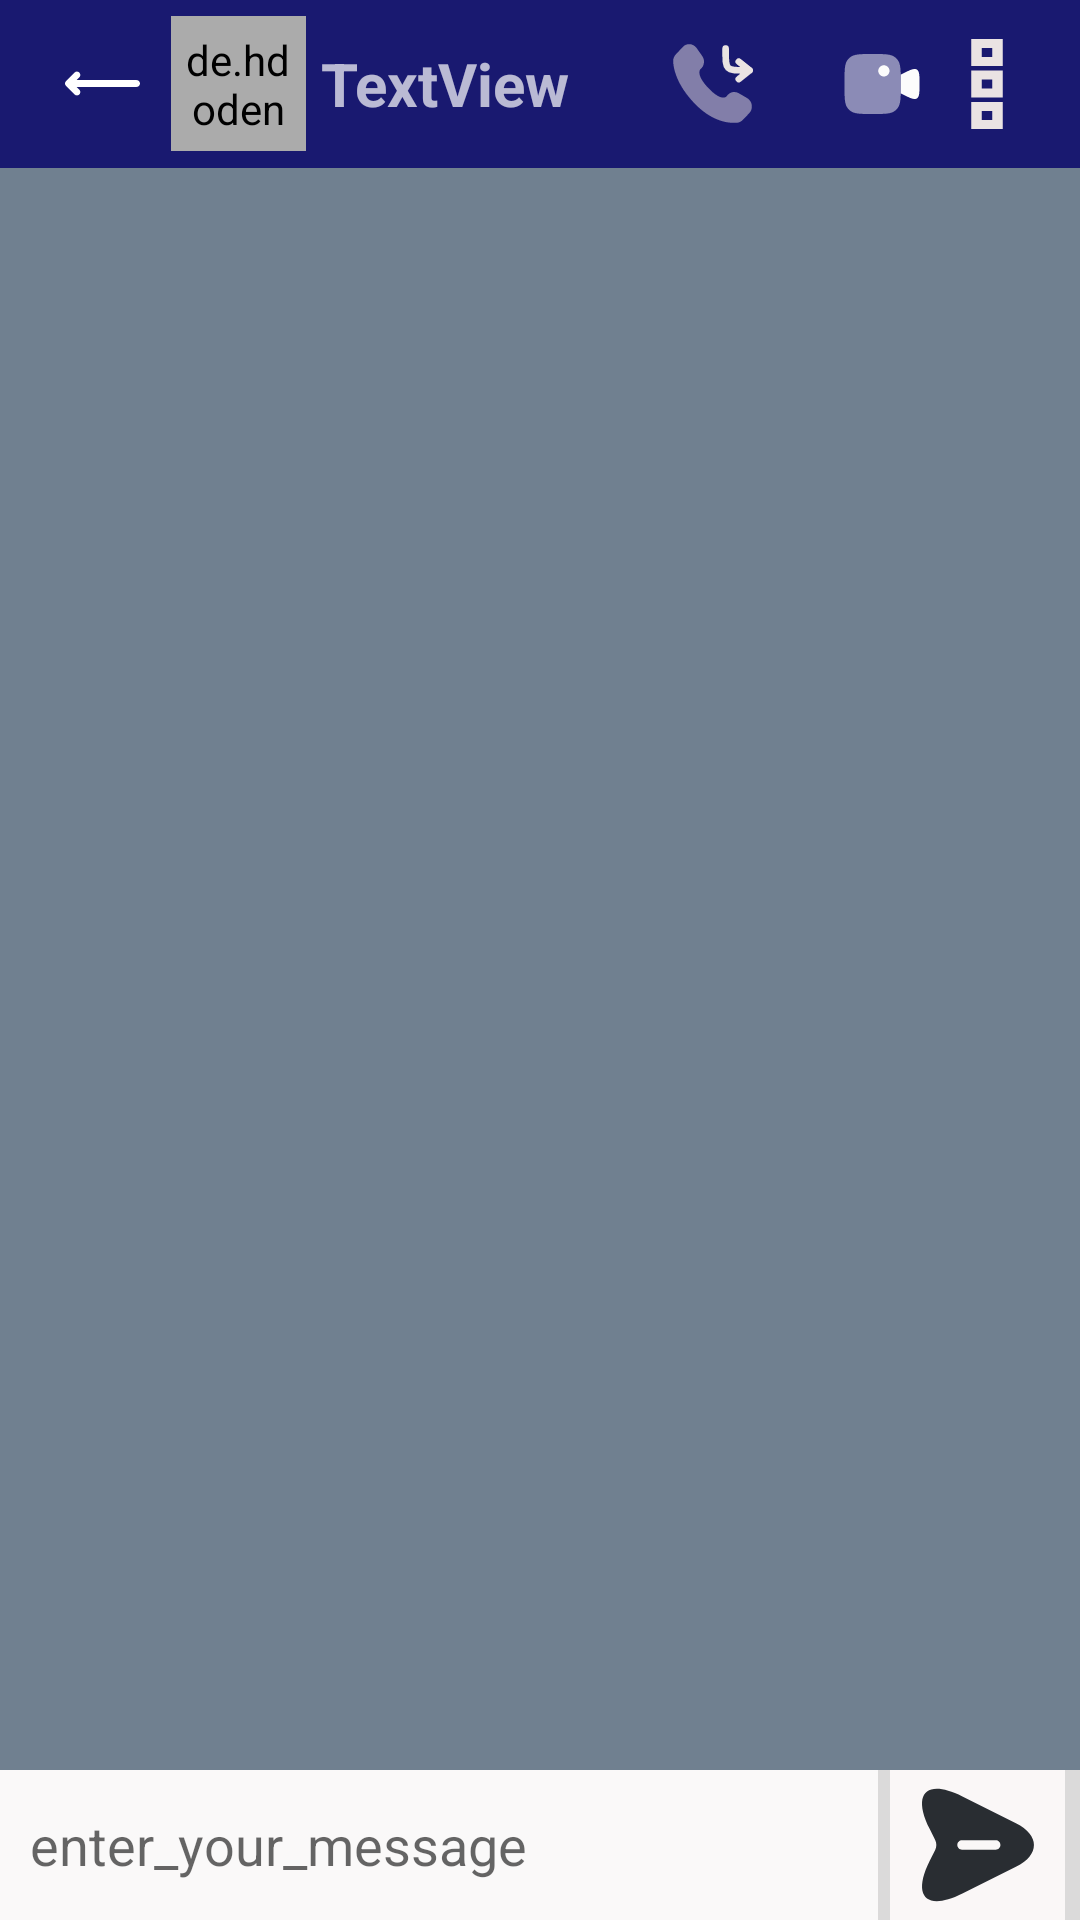

This screen was rendered from an Android layout file. Write that file and the resources it references.
<!-- AndroidManifest.xml: application theme Theme.WhatsApp -->
<!-- res/layout/activity_group_chat.xml -->
<?xml version="1.0" encoding="utf-8"?>
<RelativeLayout xmlns:android="http://schemas.android.com/apk/res/android"
    xmlns:app="http://schemas.android.com/apk/res-auto"
    xmlns:tools="http://schemas.android.com/tools"
    android:layout_width="match_parent"
    android:layout_height="match_parent"
    android:backgroundTint="#DBDADA"
    tools:context=".GroupChatActivity"
    android:background="@color/SlateGray"
    >

    <androidx.recyclerview.widget.RecyclerView
        android:id="@+id/chatRecyclarView"
        android:layout_width="match_parent"
        android:layout_height="match_parent"
         android:background="@color/SlateGray"
        android:layout_below="@+id/toolbar"
        android:layout_above="@+id/linear"
        />
    <LinearLayout
        android:id="@+id/linear"
        android:layout_width="match_parent"
        android:layout_height="wrap_content"
        android:orientation="horizontal"
        android:layout_alignParentBottom="true">

        <EditText
            android:id="@+id/etMessage"
            android:layout_width="wrap_content"
            android:layout_height="50dp"
            android:layout_weight="10"
            android:background="#FAF9F9"
            android:ems="10"
            android:hint="enter_your_message"
            android:inputType="text"
            android:padding="10dp" />

        <ImageView
            android:id="@+id/send"
            android:layout_width="50dp"
            android:layout_height="50dp"
            android:layout_marginLeft="4dp"
            android:layout_marginRight="5dp"
            android:layout_weight="1"
            android:background="#FAF7F7"
            android:src="@drawable/send"
            app:srcCompat="@drawable/send"
            tools:srcCompat="@drawable/send" />
    </LinearLayout>



    <androidx.appcompat.widget.Toolbar
        android:id="@+id/toolbar"
        android:layout_width="match_parent"
        android:layout_height="wrap_content"
        android:background="@color/MidnightBlue"
        android:minHeight="?attr/actionBarSize"
        android:theme="?attr/actionBarTheme">


        <androidx.constraintlayout.widget.ConstraintLayout
            android:layout_width="match_parent"
            android:layout_height="match_parent">


            <ImageView
                android:id="@+id/backArrow"
                android:layout_width="36dp"
                android:layout_height="25dp"

                app:layout_constraintBottom_toBottomOf="parent"
                app:layout_constraintTop_toTopOf="parent"

                android:src="@drawable/left"


                app:tint="@color/white"
                tools:ignore="MissingConstraints"
                tools:layout_editor_absoluteX="4dp" />

            <de.hdodenhof.circleimageview.CircleImageView
                android:id="@+id/profile_image"
                android:layout_width="45dp"
                android:layout_height="45dp"
                android:layout_marginStart="5dp"
                android:backgroundTint="#ABABAB"
                android:padding="5dp"
                android:scrollbarSize="12dp"
                android:src="@drawable/user_profile_4255"
                app:tint="#B2B1B1"
                app:civ_border_color="#FF000000"
                app:civ_border_width="2dp"
                app:layout_constraintStart_toEndOf="@+id/backArrow"
                tools:ignore="MissingConstraints"
                tools:layout_editor_absoluteY="0dp" />

            <TextView
                android:id="@+id/userName"
                android:layout_width="wrap_content"
                android:layout_height="wrap_content"
                android:layout_marginStart="5dp"
                android:text="@string/textview"
                android:textSize="20sp"
                android:textStyle="bold"
                app:layout_constraintBottom_toBottomOf="parent"
                app:layout_constraintStart_toEndOf="@+id/profile_image"
                app:layout_constraintTop_toTopOf="parent"
                app:layout_constraintVertical_bias="0.5" />

            <ImageView
                android:id="@+id/imageView5"
                android:layout_width="73dp"
                android:layout_height="35dp"
                android:layout_marginEnd="5dp"
                app:tint="#EAE3E3"
                app:layout_constraintBottom_toBottomOf="parent"
                app:layout_constraintEnd_toStartOf="@+id/imageView6"
                app:layout_constraintTop_toTopOf="parent"
                app:layout_constraintVertical_bias="0.5"
                android:src="@drawable/call_dropped_svgrepo_com"
                tools:ignore="MissingConstraints"
                android:contentDescription="TODO" />

            <ImageView
                android:id="@+id/imageView6"
                android:layout_width="wrap_content"
                android:layout_height="wrap_content"
                android:layout_marginEnd="5dp"
                app:layout_constraintBottom_toBottomOf="parent"
                app:layout_constraintEnd_toStartOf="@+id/imageView7"
                app:layout_constraintTop_toTopOf="parent"
                app:layout_constraintVertical_bias="0.5"
                android:src="@drawable/videocamera_record_svgrepo_com"
                app:tint="#FCFCFC"
                tools:ignore="MissingConstraints" />

            <ImageView
                android:id="@+id/imageView7"
                android:layout_width="wrap_content"
                android:layout_height="wrap_content"
                android:layout_marginEnd="16dp"
                app:tint="#EAE3E3"
                app:layout_constraintBottom_toBottomOf="parent"
                app:layout_constraintEnd_toEndOf="parent"
                app:layout_constraintTop_toTopOf="parent"
                app:layout_constraintVertical_bias="0.5"
                android:src="@drawable/menu_option_1375_svgrepo_com" />

        </androidx.constraintlayout.widget.ConstraintLayout>

    </androidx.appcompat.widget.Toolbar>


</RelativeLayout>
<!-- resources referenced by this layout -->
<resources>
  <color name="MidnightBlue">#191970</color>
  <color name="SlateGray">#708090</color>
  <color name="white">#FFFFFFFF</color>
  <!-- drawable left (drawable) -->
  <vector android:height="34dp" android:viewportHeight="330"
      android:viewportWidth="330" android:width="34dp" xmlns:android="http://schemas.android.com/apk/res/android">
      <path android:fillColor="#000000" android:pathData="M315,150H51.21l11.89,-11.89c5.86,-5.86 5.86,-15.35 0,-21.21c-5.86,-5.86 -15.35,-5.86 -21.21,0l-37.5,37.5c-5.86,5.86 -5.86,15.35 0,21.21l37.5,37.5c2.93,2.93 6.77,4.39 10.61,4.39c3.84,0 7.68,-1.46 10.61,-4.39c5.86,-5.86 5.86,-15.35 0,-21.21L51.21,180H315c8.28,0 15,-6.72 15,-15S323.28,150 315,150z"/>
  </vector>
  <!-- drawable menu_option_1375_svgrepo_com (drawable) -->
  <vector android:height="30dp" android:viewportHeight="20"
      android:viewportWidth="20" android:width="30dp" xmlns:android="http://schemas.android.com/apk/res/android">
      <path android:fillColor="#000000" android:fillType="evenOdd"
          android:pathData="M8.833,18L11.167,18L11.167,16L8.833,16L8.833,18ZM6.5,20L13.5,20L13.5,14L6.5,14L6.5,20ZM8.833,11L11.167,11L11.167,9L8.833,9L8.833,11ZM6.5,13L13.5,13L13.5,7L6.5,7L6.5,13ZM8.833,4L11.167,4L11.167,2L8.833,2L8.833,4ZM6.5,6L13.5,6L13.5,0L6.5,0L6.5,6Z"
          android:strokeColor="#00000000" android:strokeWidth="1"/>
  </vector>
  <!-- drawable send (drawable) -->
  <vector android:height="30dp" android:viewportHeight="24"
      android:viewportWidth="24" android:width="30dp" xmlns:android="http://schemas.android.com/apk/res/android">
      <path android:fillColor="#292D32" android:pathData="M18.069,8.509L9.509,4.229C3.759,1.349 1.399,3.709 4.279,9.459L5.149,11.199C5.399,11.709 5.399,12.299 5.149,12.809L4.279,14.539C1.399,20.289 3.749,22.649 9.509,19.769L18.069,15.489C21.909,13.569 21.909,10.429 18.069,8.509ZM14.839,12.749H9.439C9.029,12.749 8.689,12.409 8.689,11.999C8.689,11.589 9.029,11.249 9.439,11.249H14.839C15.249,11.249 15.589,11.589 15.589,11.999C15.589,12.409 15.249,12.749 14.839,12.749Z"/>
  </vector>
  <string name="textview">TextView</string>
  
      //string name="default_web_client_id" /&gt;
  <style name="Theme.WhatsApp" parent="Theme.MaterialComponents.DayNight.DarkActionBar">
          
          <item name="colorPrimary">@color/Green</item>
          <item name="colorPrimaryVariant">@color/DarkSlateGray</item>
          <item name="colorOnPrimary">@color/white</item>
          
          <item name="colorSecondary">@color/teal_200</item>
          <item name="colorSecondaryVariant">@color/teal_700</item>
          <item name="colorOnSecondary">@color/black</item>
          
          <item name="android:statusBarColor">?attr/colorPrimaryVariant</item>
          
      </style>
  <color name="Green">#008000</color>
  <color name="DarkSlateGray">#2F4F4F</color>
  <color name="teal_200">#FF03DAC5</color>
  <color name="teal_700">#FF018786</color>
  <color name="black">#FF000000</color>
</resources>
